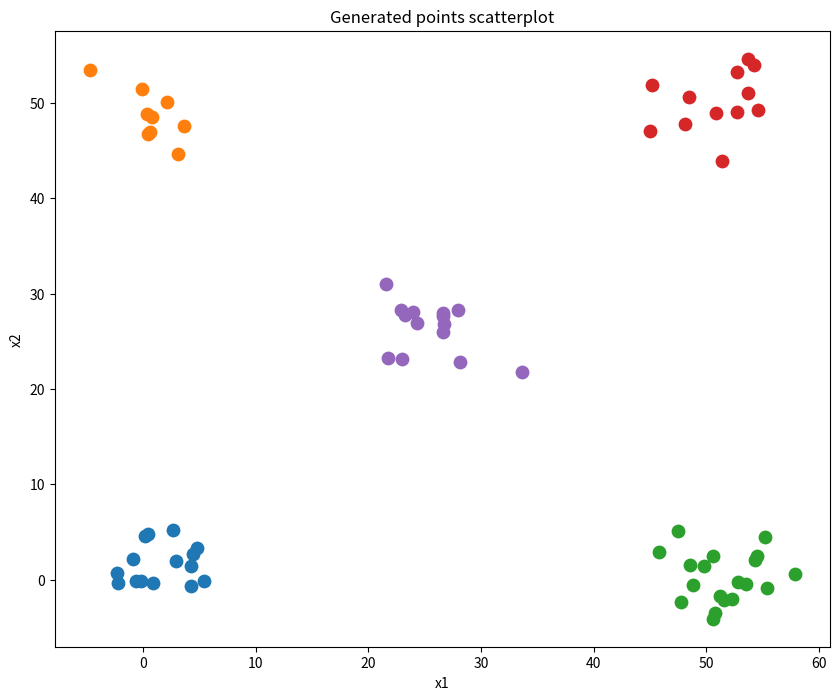
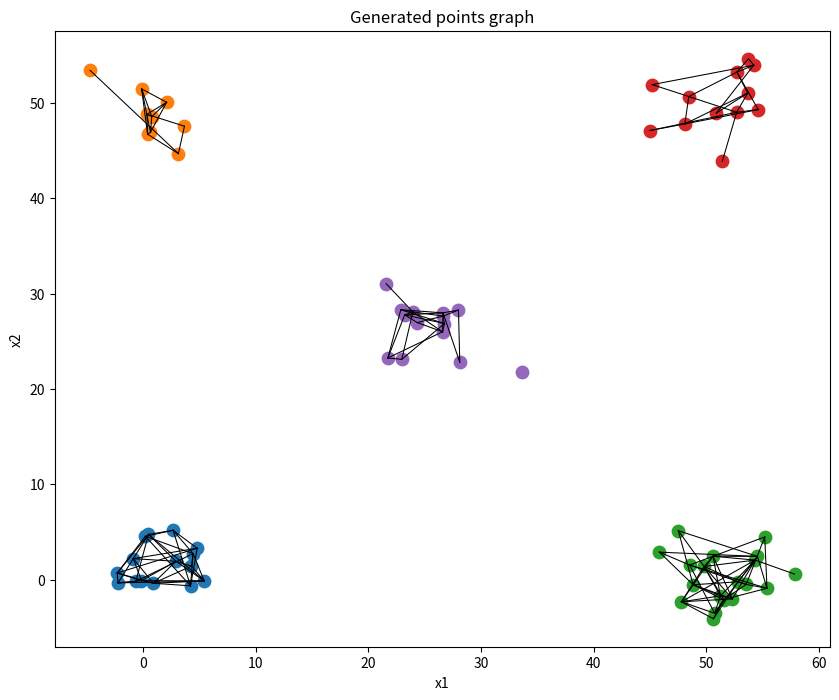

Python code for these plots, in order:
# -*- coding: utf-8 -*-
"""
Created on Sun Jun 16 16:19:53 2019

@author: Matteo
"""

import numpy as np
import matplotlib.pyplot as plt
import matplotlib.lines as lines
import pandas as pd
import networkx as nx


#plt.rc('text', usetex = True)
#plt.rc('font', family = 'sans-serif')


def scatterPlot(vertPerClass, verts):
    
    vertsDf = pd.DataFrame.from_dict(verts, 
                               orient = 'index', 
                               columns = ['x1', 'x2', 'class'])

    fig = plt.figure(figsize=(10,8))

    for k in range(len(vertPerClass)):
    
        plt.scatter(vertsDf[vertsDf['class']==k+1]['x1'],
                    vertsDf[vertsDf['class']==k+1]['x2'],
                    s = 80)
#       plt.xlabel(r"$x_{1}$", fontsize = 15)
#       plt.ylabel(r"$x_{2}$", fontsize = 15)
        plt.xlabel("x1")
        plt.ylabel("x2")
        plt.title("Generated points scatterplot")
    #end
    plt.show()
    
    return fig
#enddef

def plotGraph(vertsPerClass, verts, edges, edgesStrengths):
    
    vertsDf = pd.DataFrame.from_dict(verts, 
                               orient = 'index', 
                               columns = ['x1', 'x2', 'class'])

    fig = plt.figure(figsize=(10,8))

    for k in range(len(vertPerClass)):
    
        plt.scatter(vertsDf[vertsDf['class']==k+1]['x1'],
                    vertsDf[vertsDf['class']==k+1]['x2'],
                    s = 80)
#       plt.xlabel(r"$x_{1}$", fontsize = 15)
#       plt.ylabel(r"$x_{2}$", fontsize = 15)
        plt.xlabel("x1")
        plt.ylabel("x2")
        plt.title("Generated points graph")
    #end
    
    for edge in edges:
        
        x_coord = (verts[edge[0]][0] , verts[edge[1]][0])
        y_coord = (verts[edge[0]][1] , verts[edge[1]][1])
        
        line = lines.Line2D(x_coord, y_coord, linewidth = strength * 1.5,
                            color = 'k')
        fig.gca().add_line(line)
            
    fig.show()
#enddef
    



moments = [
            [ [1,1],   [[10, 0.0],[0.0, 10]] ],
            [ [1,51],  [[10, 0.0],[0.0, 10]] ],
            [ [51,1],  [[10, 0.0],[0.0, 10]] ],
            [ [51,51], [[10, 0.0],[0.0, 10]] ],
            [ [26,26], [[10, 0.0],[0.0, 10]] ]
        ]

vertPerClass = np.random.randint(8,20, size=5)
#vertPerClass = [5, 5, 5, 5]
verts = {}

#%% creazione dell'insieme V di G

cnt = 0
for k in range(len(vertPerClass)):
    
    for i in range(vertPerClass[k]):
        
        x = np.random.multivariate_normal(moments[k][0],
                                          moments[k][1],
                                          (1,)).reshape((2,))
        
        verts.update({cnt+1 : [x[0], x[1] , k+1]})
        cnt += 1
    #end
#end

#%% Scatterplot
#
#vertsDf = pd.DataFrame.from_dict(verts, 
#                               orient = 'index', 
#                               columns = ['x1', 'x2', 'class'])
#
#plt.figure(figsize=(10,8))
#
#for k in range(len(vertPerClass)):
#    
#    plt.scatter(vertsDf[vertsDf['class']==k+1]['x1'],
#                vertsDf[vertsDf['class']==k+1]['x2'],
#                s = 80)
##    plt.xlabel(r"$x_{1}$", fontsize = 15)
##    plt.ylabel(r"$x_{2}$", fontsize = 15)
#    plt.xlabel("x1")
#    plt.ylabel("x2")
#    plt.title("Generated points scatterplot")
##end
    
scatterPlot(vertPerClass, verts)

#%% edges
    
listVert = list(verts.keys())
N = len(listVert)
    
G = nx.Graph()
G.add_nodes_from( list(verts.keys()) )

adjLists = {}

for ind,key in enumerate(verts):
    
    adjLists.update({key : [i for i in range(1, N+1) if i != key]})
#end
    
    
#%%

edges = []
#edges = [ (i,j) for j in listVert for i in listVert 
#         if ((i,j) not in edges  or (j,i) not in edges and i != j) ]

for i in listVert:
    for j in listVert:
        
        if ( i != j and ( (i,j) not in edges and (j,i) not in edges ) ):
            
            edges.append((i,j))
        #end
    #end
#end
    
edgesStrengths = {}
    
for edge in edges:
    
    x_coord = (verts[edge[0]][0] , verts[edge[1]][0])
    y_coord = (verts[edge[0]][1] , verts[edge[1]][1])
    r = np.array([x_coord[0] - x_coord[1], y_coord[0] - y_coord[1]])
    strength = 1./np.linalg.norm(r)
    edgesStrengths.update({edge : strength})
#    
#    line = lines.Line2D(x_coord, y_coord, linewidth = strength * 1.5,
#                        color = 'k')
#    plt.gca().add_line(line)

#plt.show()
    
#plotGraph(vertPerClass, verts, edges, edgesStrengths)

G.add_edges_from(edges)


#%% Melting

maxStrength = max(edgesStrengths.values())
minStrength = min(edgesStrengths.values())

temperatures = np.linspace(1/maxStrength, 1/minStrength, 20)


for T in temperatures:
    
    for edge in edges:
        
        if (edgesStrengths[edge] < 1/T):
            
            edges.remove(edge)
        #end
    #end
#end
    
    
plt.figure(figsize=(10,8))

#for k in range(len(vertPerClass)):
#    
#    plt.scatter(vertsDf[vertsDf['class']==k+1]['x1'],
#                vertsDf[vertsDf['class']==k+1]['x2'],
#                s = 80)
##    plt.xlabel(r"$x_{1}$", fontsize = 15)
##    plt.ylabel(r"$x_{2}$", fontsize = 15)
#    plt.xlabel("x1")
#    plt.ylabel("x2")
#    plt.title("Generated points scatterplot")
##end    
#
#for edge in edges:
#    
#    x_coord = (verts[edge[0]][0] , verts[edge[1]][0])
#    y_coord = (verts[edge[0]][1] , verts[edge[1]][1])
#    
#    line = lines.Line2D(x_coord, y_coord, 
#                        linewidth = 0.5,
#                        color = 'k')
#    plt.gca().add_line(line)
##end

plotGraph(vertPerClass, verts, edges, edgesStrengths)
















        
